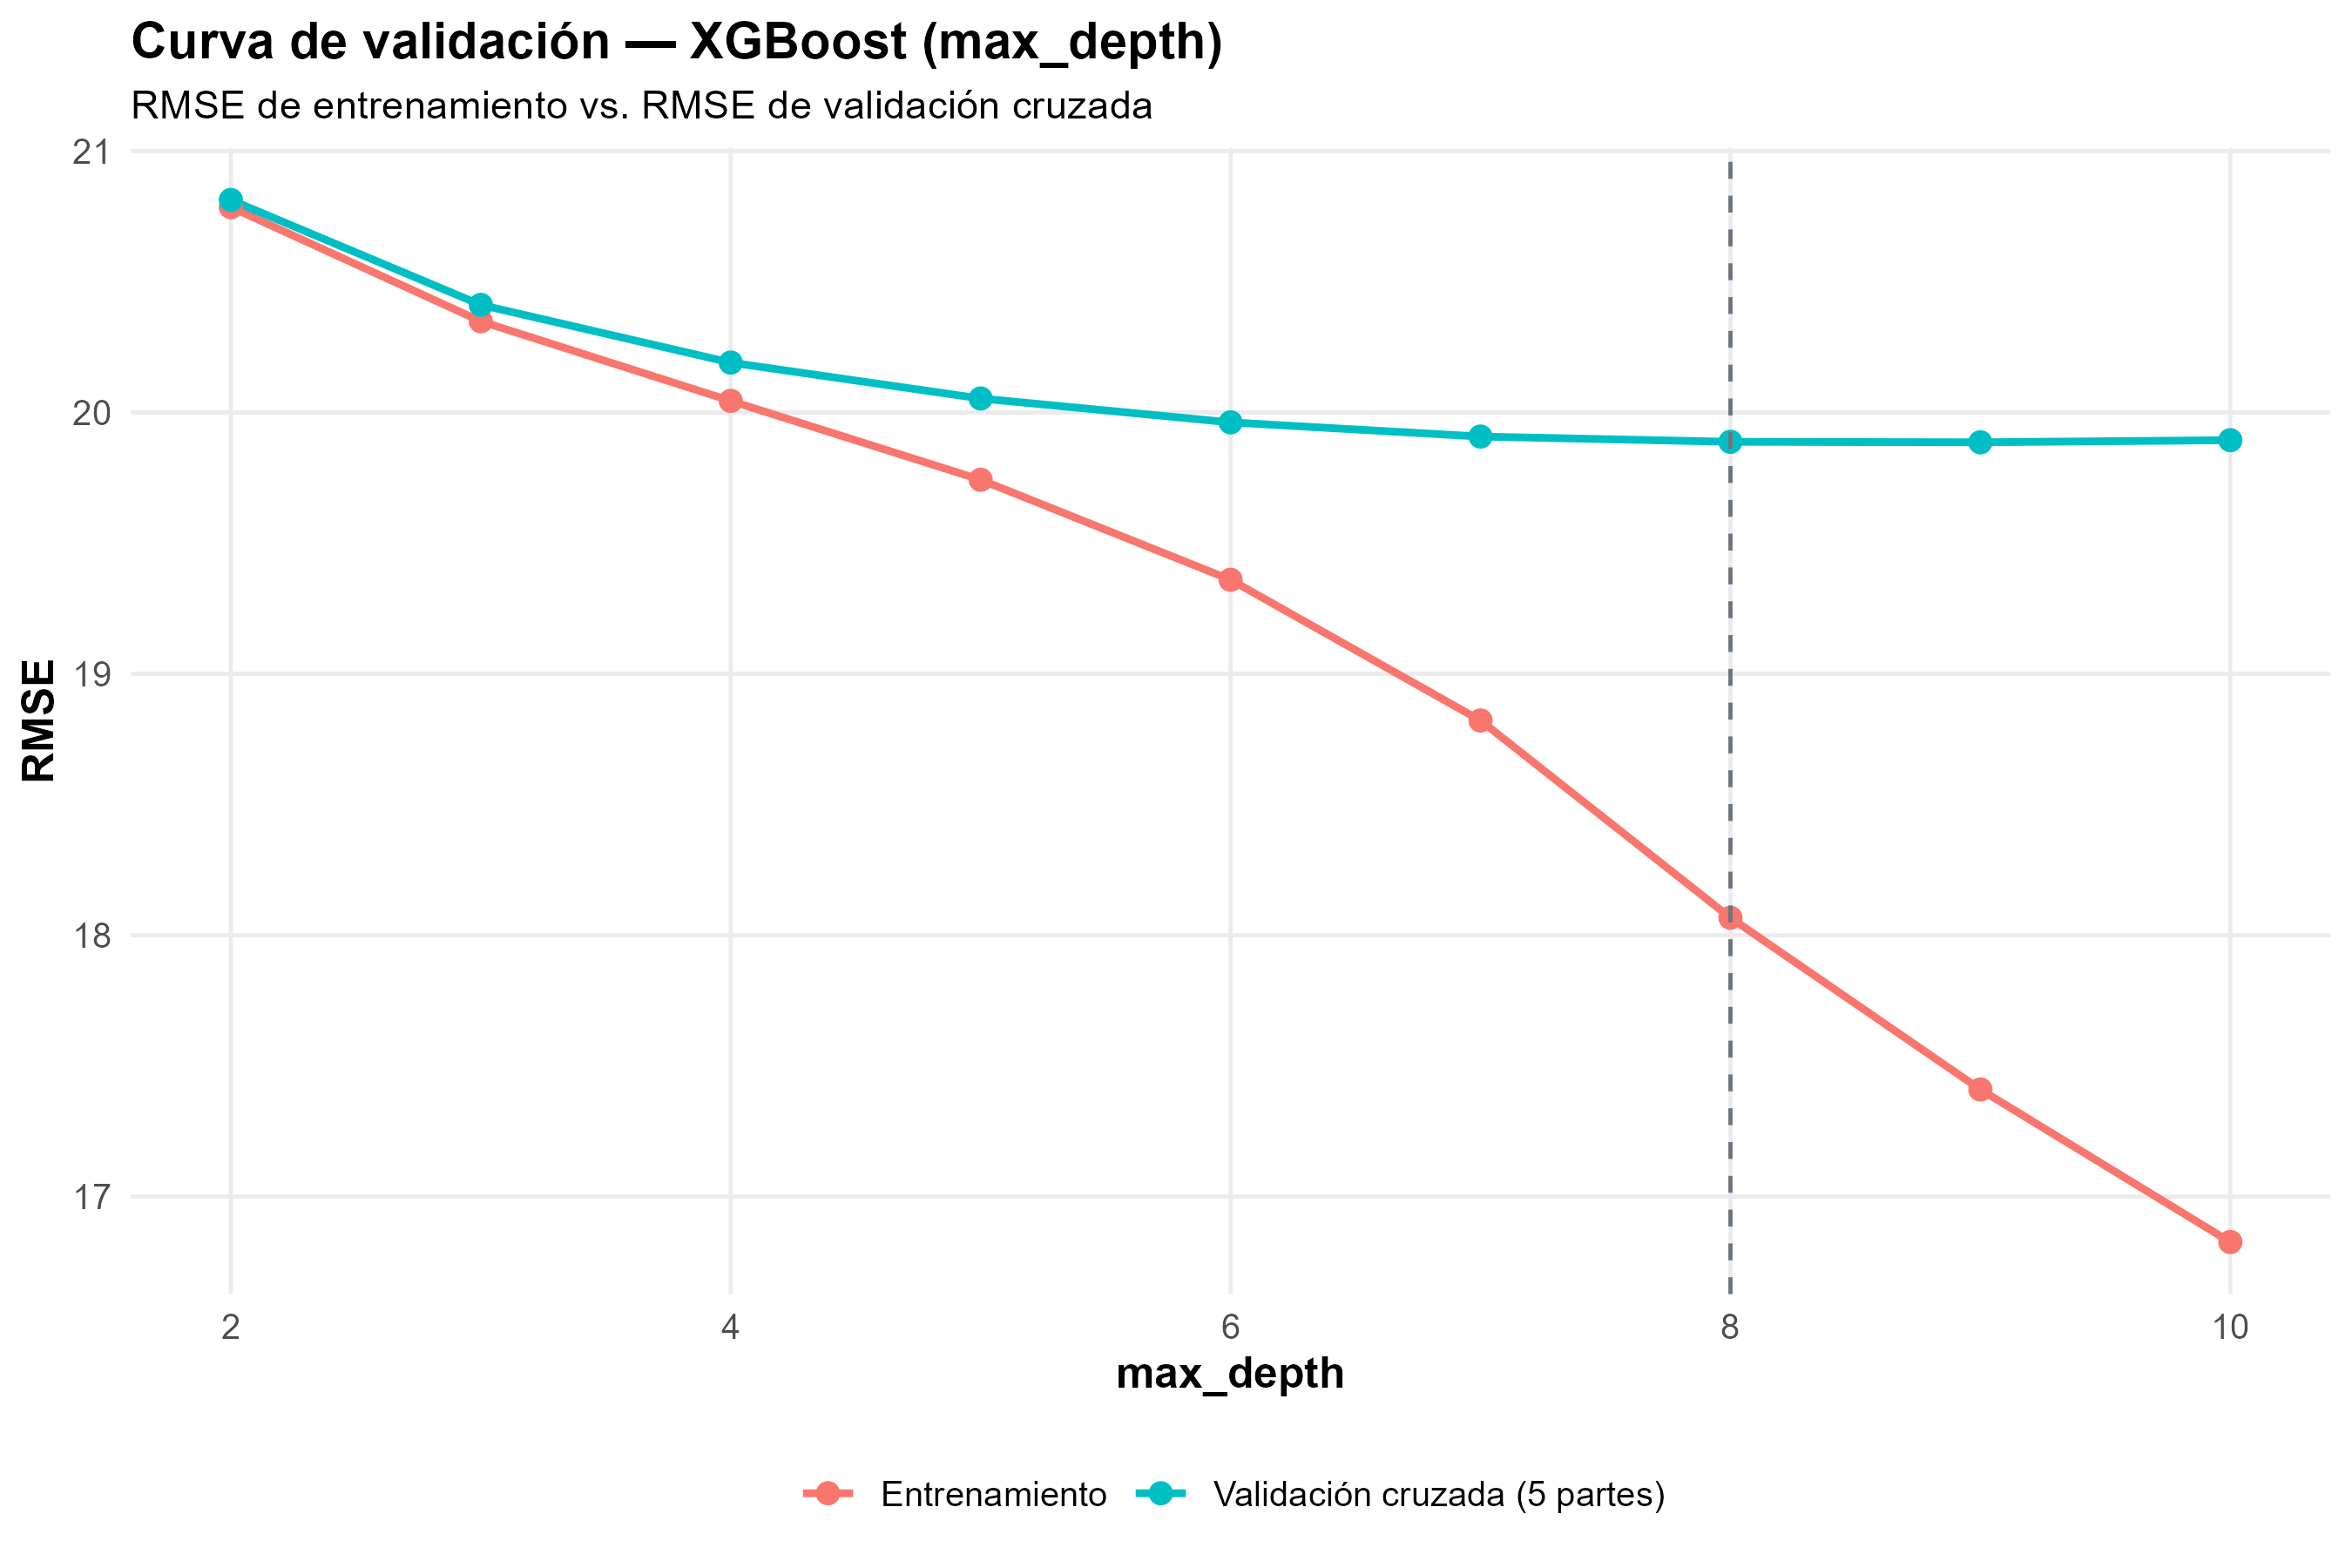

Data behind this chart, as committed beside it:
valor, train_rmse, cv_rmse
2, 20.79, 20.81
3, 20.35, 20.41
4, 20.04, 20.19
5, 19.74, 20.05
6, 19.36, 19.96
7, 18.82, 19.91
8, 18.07, 19.89
9, 17.41, 19.89
10, 16.83, 19.89
